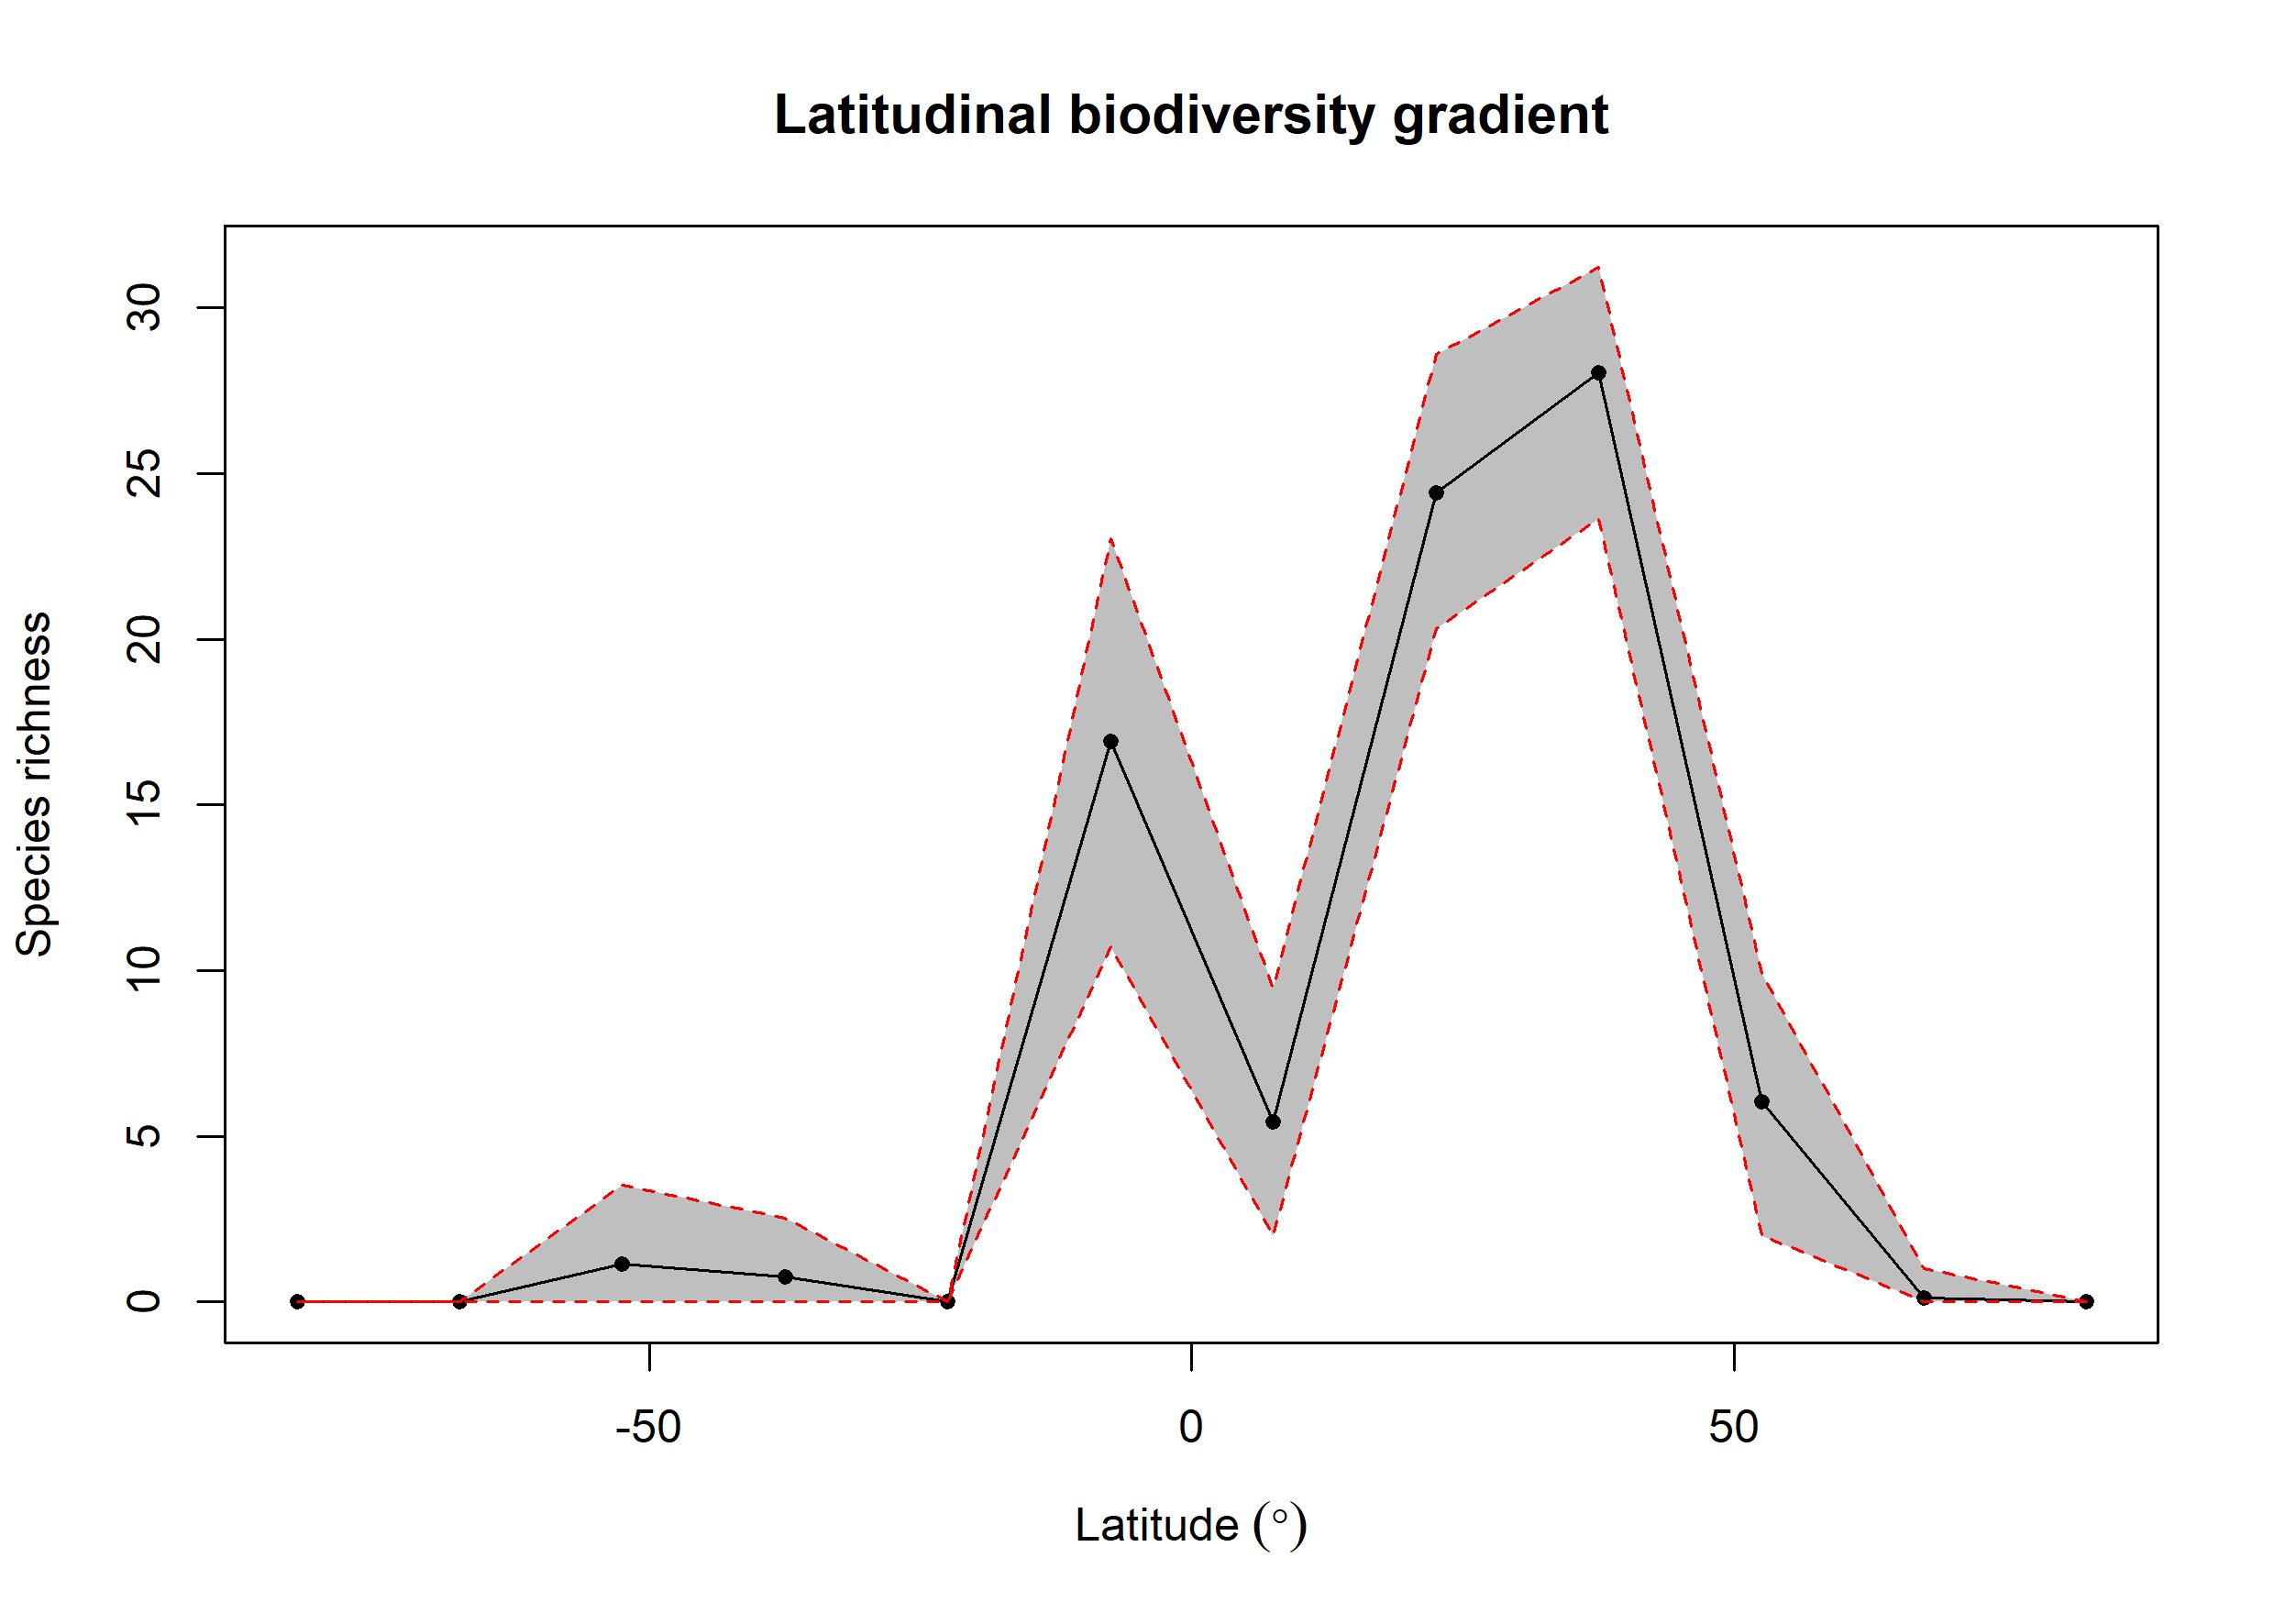

Data behind this chart, as committed beside it:
bin, max, min, mid, hemisphere, mean_richness, CI.Lower, CI.Upper
1, 90, 75, 82.5, N, NA, NA, NA
2, 75, 60, 67.5, N, 0.12, 0, 1
3, 60, 45, 52.5, N, 6.051, 2, 9.925
4, 45, 30, 37.5, N, 28.05, 23.64, 31.24
5, 30, 15, 22.5, N, 24.41, 20.33, 28.61
6, 15, 0, 7.5, N, 5.424, 2, 9.468
7, 0, -15, -7.5, S, 16.92, 10.73, 23.03
8, -15, -30, -22.5, S, NA, NA, NA
9, -30, -45, -37.5, S, 0.77, 0, 2.525
10, -45, -60, -52.5, S, 1.14, 0, 3.525
11, -60, -75, -67.5, S, NA, NA, NA
12, -75, -90, -82.5, S, NA, NA, NA
